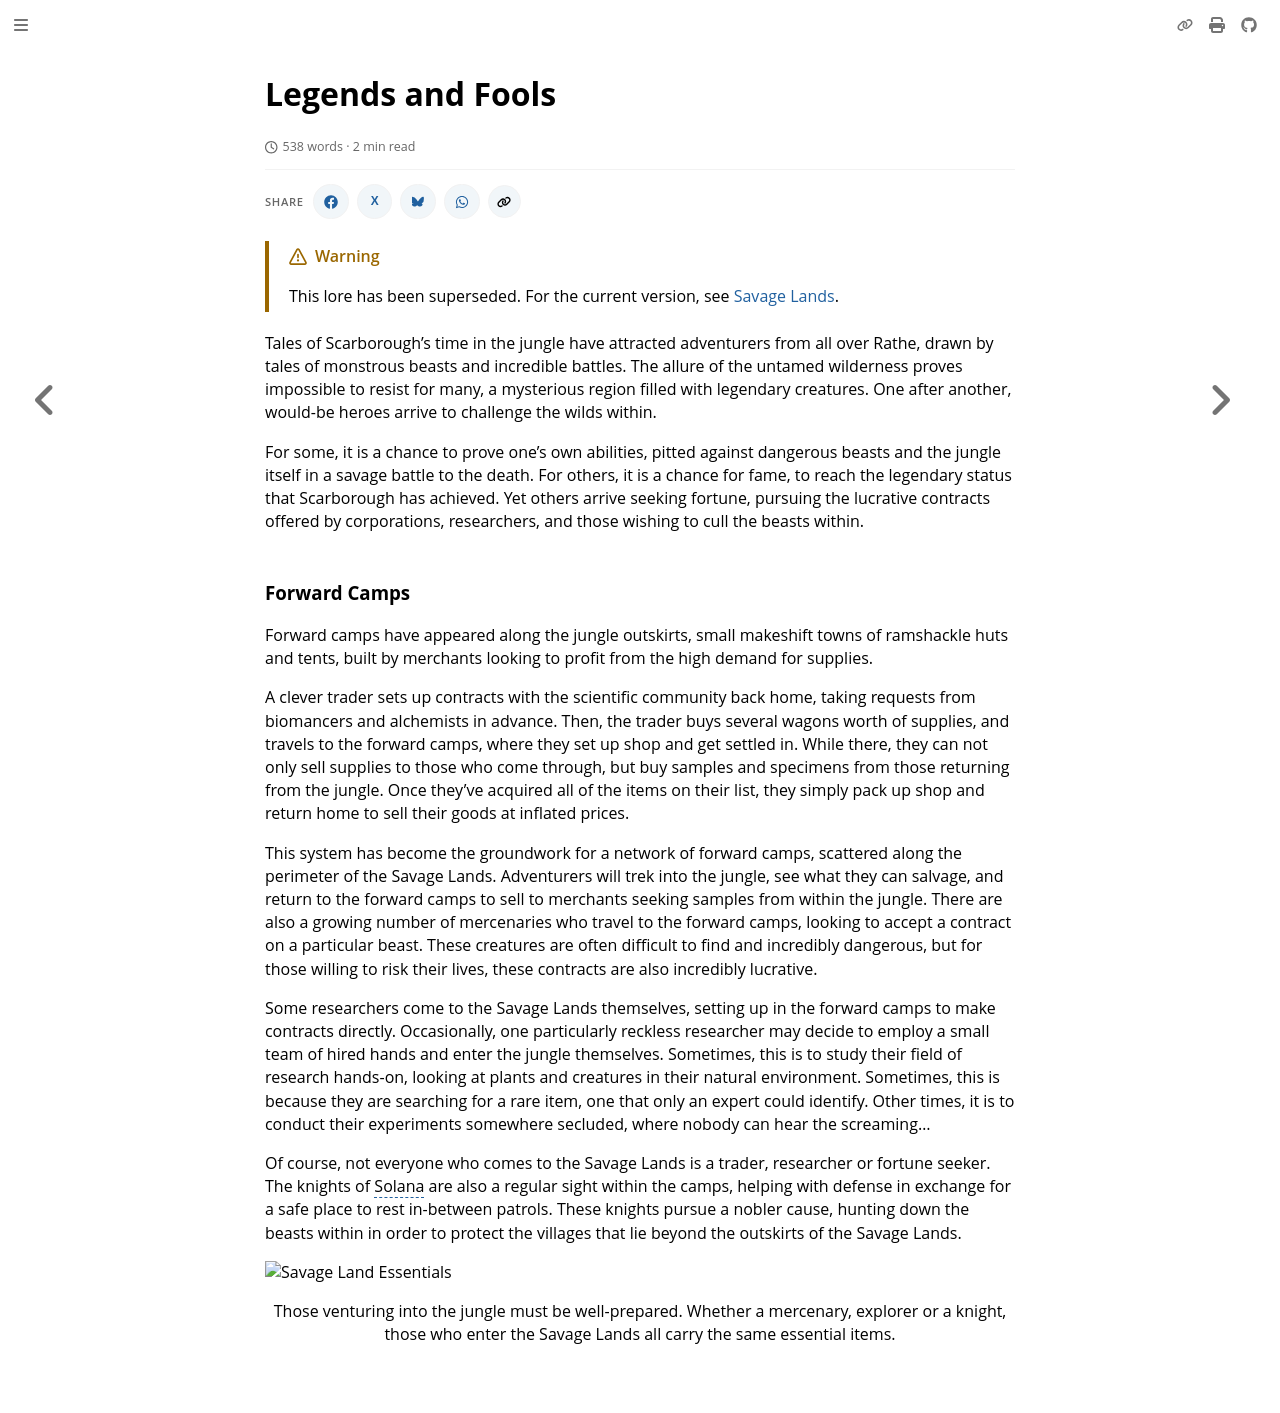

repository: nathaneastwood/fablore · page: archive/world-of-rathe/savage-lands/legends-and-fools.html · generator: mdbook

# Legends and Fools

Tales of Scarborough's time in the jungle have attracted adventurers from all over Rathe, drawn by tales of monstrous beasts and incredible battles. The allure of the untamed wilderness proves impossible to resist for many, a mysterious region filled with legendary creatures. One after another, would-be heroes arrive to challenge the wilds within.

For some, it is a chance to prove one's own abilities, pitted against dangerous beasts and the jungle itself in a savage battle to the death. For others, it is a chance for fame, to reach the legendary status that Scarborough has achieved. Yet others arrive seeking fortune, pursuing the lucrative contracts offered by corporations, researchers, and those wishing to cull the beasts within.

### Forward Camps
Forward camps have appeared along the jungle outskirts, small makeshift towns of ramshackle huts and tents, built by merchants looking to profit from the high demand for supplies.

A clever trader sets up contracts with the scientific community back home, taking requests from biomancers and alchemists in advance. Then, the trader buys several wagons worth of supplies, and travels to the forward camps, where they set up shop and get settled in. While there, they can not only sell supplies to those who come through, but buy samples and specimens from those returning from the jungle. Once they've acquired all of the items on their list, they simply pack up shop and return home to sell their goods at inflated prices.

This system has become the groundwork for a network of forward camps, scattered along the perimeter of the Savage Lands. Adventurers will trek into the jungle, see what they can salvage, and return to the forward camps to sell to merchants seeking samples from within the jungle. There are also a growing number of mercenaries who travel to the forward camps, looking to accept a contract on a particular beast. These creatures are often difficult to find and incredibly dangerous, but for those willing to risk their lives, these contracts are also incredibly lucrative.

Some researchers come to the Savage Lands themselves, setting up in the forward camps to make contracts directly. Occasionally, one particularly reckless researcher may decide to employ a small team of hired hands and enter the jungle themselves. Sometimes, this is to study their field of research hands-on, looking at plants and creatures in their natural environment. Sometimes, this is because they are searching for a rare item, one that only an expert could identify. Other times, it is to conduct their experiments somewhere secluded, where nobody can hear the screaming...

Of course, not everyone who comes to the Savage Lands is a trader, researcher or fortune seeker. The knights of Solana are also a regular sight within the camps, helping with defense in exchange for a safe place to rest in-between patrols. These knights pursue a nobler cause, hunting down the beasts within in order to protect the villages that lie beyond the outskirts of the Savage Lands.

![Savage Land Essentials](https://d2hl7maqck52px.cloudfront.net/world-of-rathe/savage-lands/forward-camps.webp)
<p align = "center">
Those venturing into the jungle must be well-prepared. Whether a mercenary, explorer or a knight, those who enter the Savage Lands all carry the same essential items.
</p>
